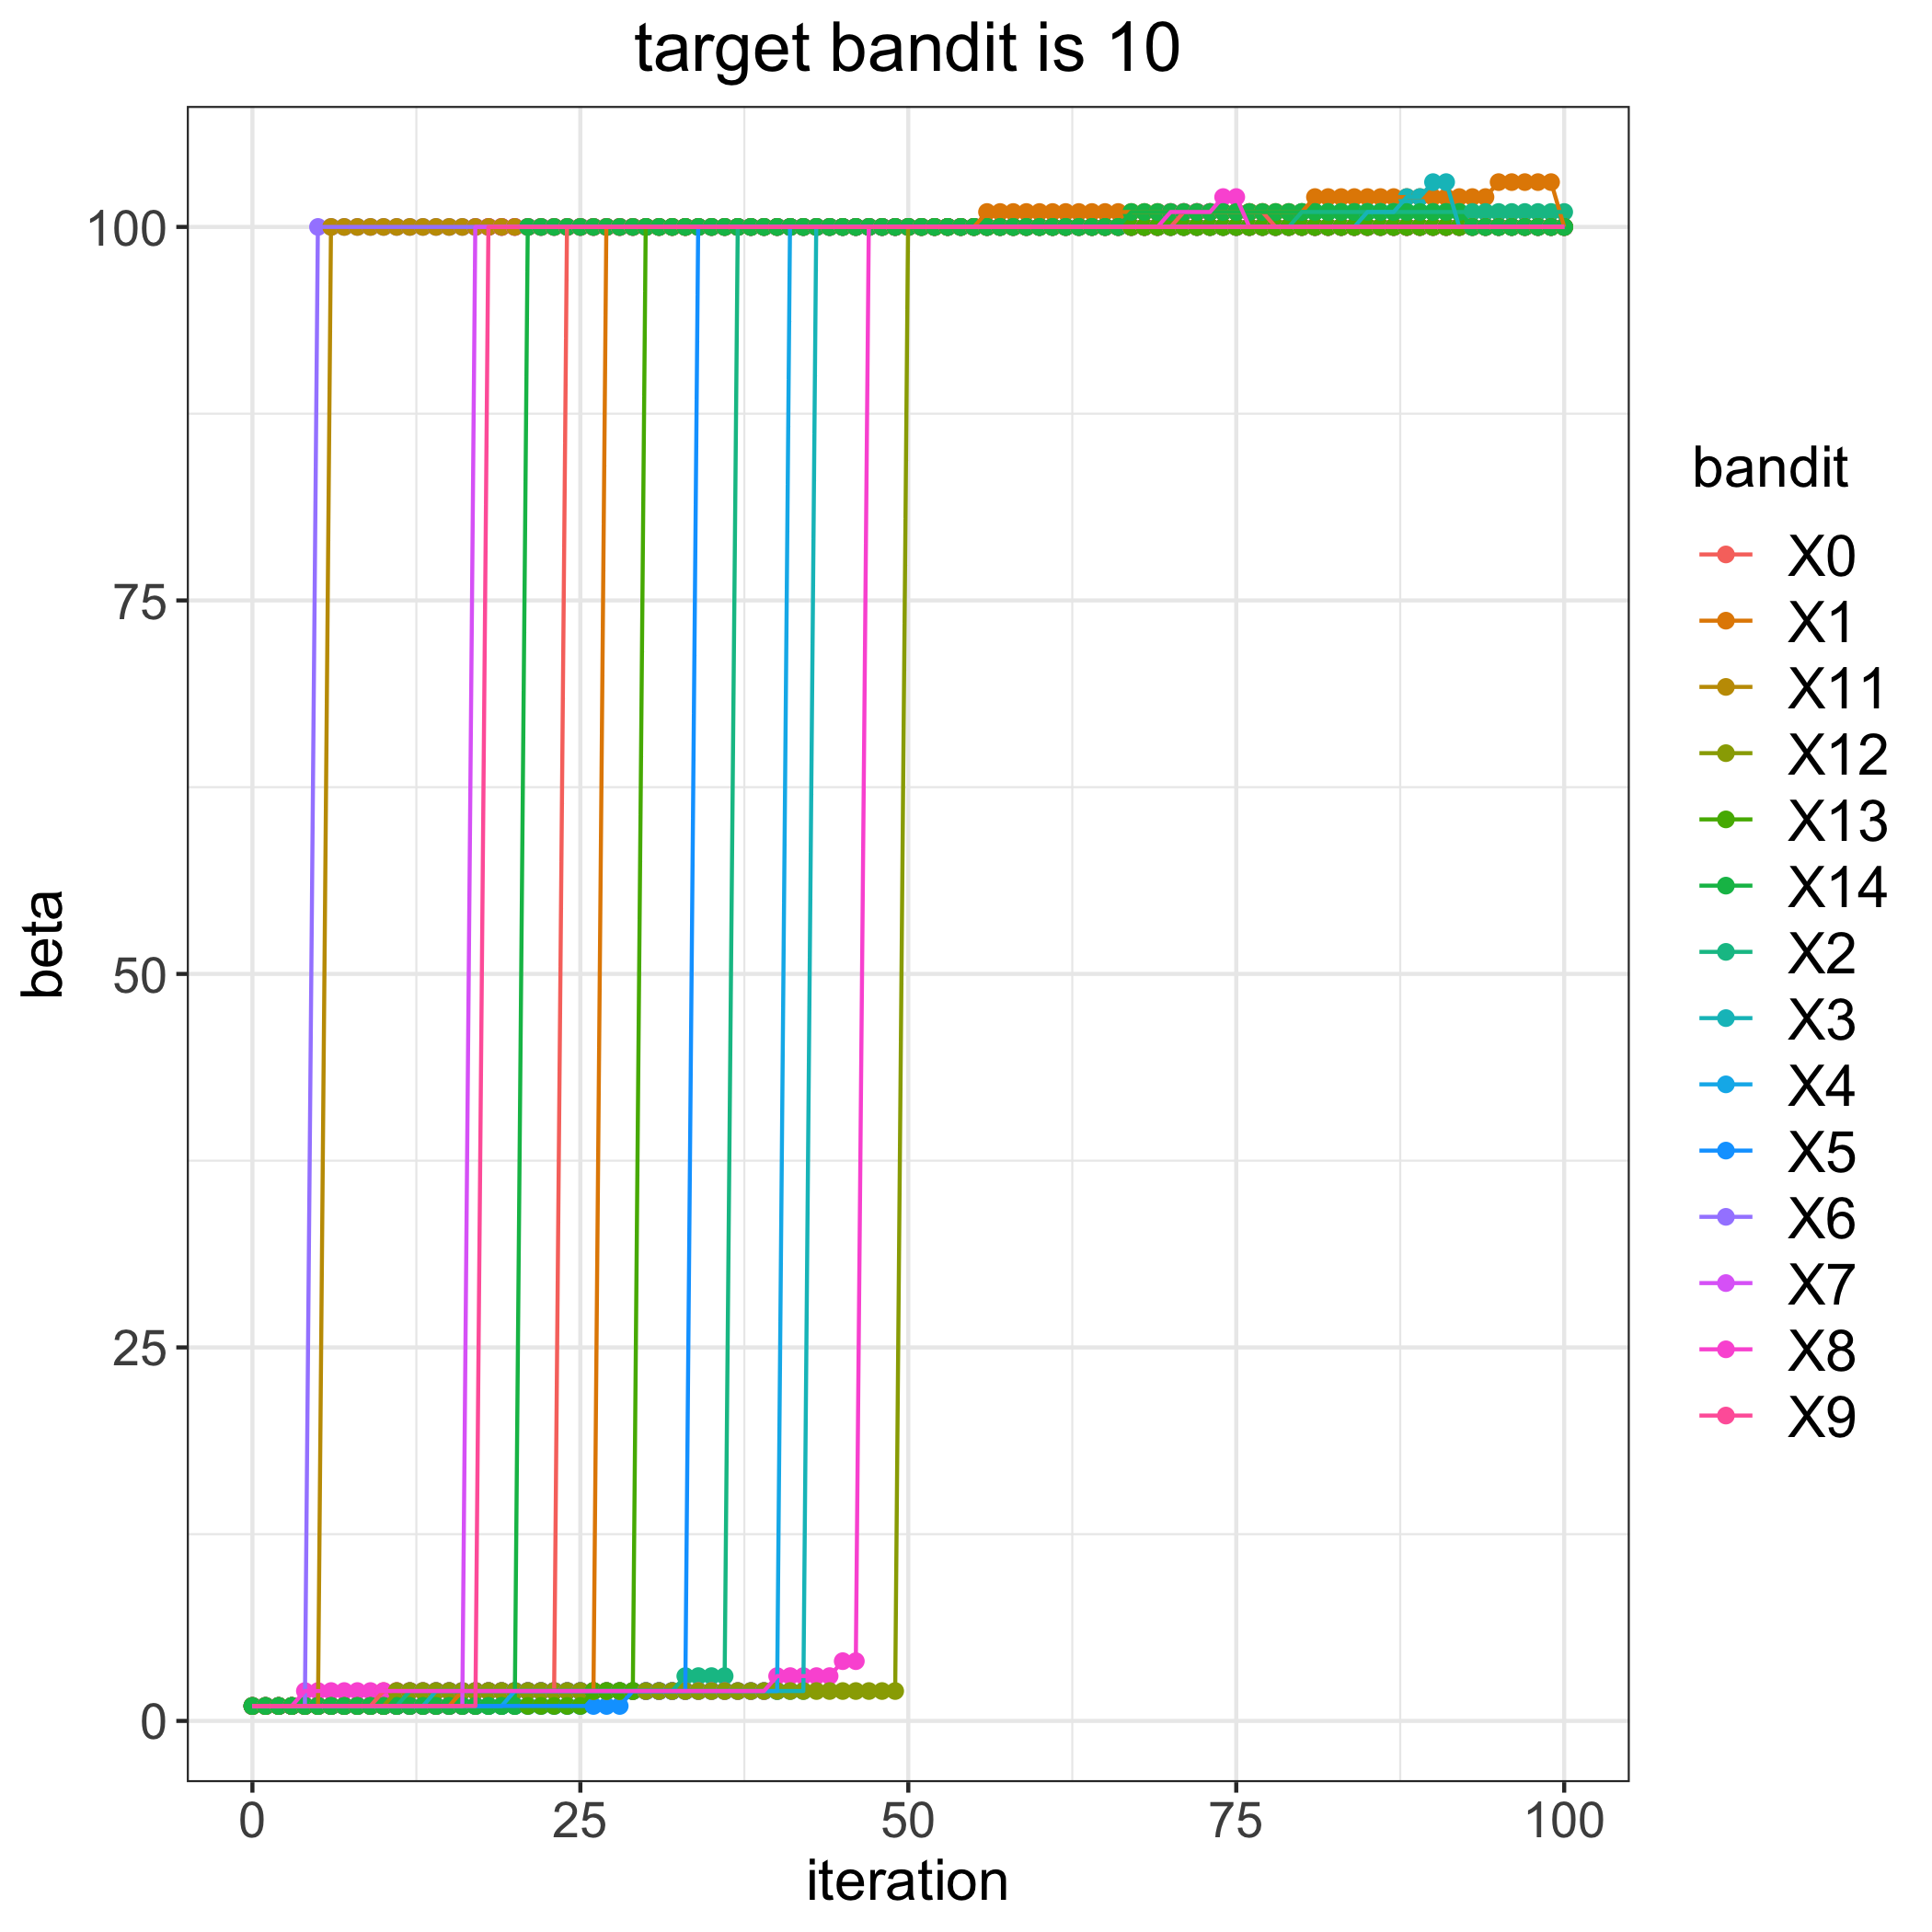

The table this chart was drawn from, first rows:
, 0, 1, 2, 3, 4, 5, 6, 7, 8, 9, 11, 12, 13, 14
0, 1, 1, 1, 1, 1, 1, 1, 1, 1, 1, 1, 1, 1, 1
1, 1, 1, 1, 1, 1, 1, 1, 1, 1, 1, 1, 1, 1, 1
2, 1, 1, 1, 1, 1, 1, 1, 1, 1, 1, 1, 1, 1, 1
3, 1, 1, 1, 1, 1, 1, 1, 1, 1, 1, 1, 1, 1, 1
4, 1, 1, 1, 1, 1, 1, 1, 1, 2, 1, 1, 1, 1, 1
5, 1, 1, 1, 1, 1, 1, 100, 1, 2, 1, 1, 1, 1, 1
6, 1, 1, 1, 1, 1, 1, 100, 1, 2, 1, 100, 1, 1, 1
7, 1, 1, 1, 1, 1, 1, 100, 1, 2, 1, 100, 1, 1, 1
8, 1, 1, 1, 1, 1, 1, 100, 1, 2, 1, 100, 1, 1, 1
9, 1, 1, 1, 1, 1, 1, 100, 1, 2, 1, 100, 1, 1, 1
10, 2, 1, 1, 1, 1, 1, 100, 1, 2, 1, 100, 1, 1, 1
11, 2, 1, 1, 1, 1, 1, 100, 1, 2, 1, 100, 2, 1, 1
12, 2, 1, 2, 1, 1, 1, 100, 1, 2, 1, 100, 2, 1, 1
13, 2, 1, 2, 1, 1, 1, 100, 1, 2, 1, 100, 2, 1, 1
14, 2, 1, 2, 2, 1, 1, 100, 1, 2, 1, 100, 2, 1, 1
15, 2, 1, 2, 2, 1, 1, 100, 1, 2, 1, 100, 2, 1, 1
16, 2, 2, 2, 2, 1, 1, 100, 1, 2, 1, 100, 2, 1, 1
17, 2, 2, 2, 2, 1, 1, 100, 100, 2, 1, 100, 2, 1, 1
18, 2, 2, 2, 2, 1, 1, 100, 100, 2, 100, 100, 2, 1, 1
19, 2, 2, 2, 2, 1, 1, 100, 100, 2, 100, 100, 2, 1, 1
20, 2, 2, 2, 2, 2, 1, 100, 100, 2, 100, 100, 2, 1, 1
21, 2, 2, 2, 2, 2, 1, 100, 100, 2, 100, 100, 2, 1, 100
22, 2, 2, 2, 2, 2, 1, 100, 100, 2, 100, 100, 2, 1, 100
23, 2, 2, 2, 2, 2, 1, 100, 100, 2, 100, 100, 2, 1, 100
24, 100, 2, 2, 2, 2, 1, 100, 100, 2, 100, 100, 2, 1, 100
25, 100, 2, 2, 2, 2, 1, 100, 100, 2, 100, 100, 2, 1, 100
26, 100, 2, 2, 2, 2, 1, 100, 100, 2, 100, 100, 2, 2, 100
27, 100, 100, 2, 2, 2, 1, 100, 100, 2, 100, 100, 2, 2, 100
28, 100, 100, 2, 2, 2, 1, 100, 100, 2, 100, 100, 2, 2, 100
29, 100, 100, 2, 2, 2, 2, 100, 100, 2, 100, 100, 2, 2, 100
30, 100, 100, 2, 2, 2, 2, 100, 100, 2, 100, 100, 2, 100, 100
31, 100, 100, 2, 2, 2, 2, 100, 100, 2, 100, 100, 2, 100, 100
32, 100, 100, 2, 2, 2, 2, 100, 100, 2, 100, 100, 2, 100, 100
33, 100, 100, 3, 2, 2, 2, 100, 100, 2, 100, 100, 2, 100, 100
34, 100, 100, 3, 2, 2, 100, 100, 100, 2, 100, 100, 2, 100, 100
35, 100, 100, 3, 2, 2, 100, 100, 100, 2, 100, 100, 2, 100, 100
36, 100, 100, 3, 2, 2, 100, 100, 100, 2, 100, 100, 2, 100, 100
37, 100, 100, 100, 2, 2, 100, 100, 100, 2, 100, 100, 2, 100, 100
38, 100, 100, 100, 2, 2, 100, 100, 100, 2, 100, 100, 2, 100, 100
39, 100, 100, 100, 2, 2, 100, 100, 100, 2, 100, 100, 2, 100, 100
40, 100, 100, 100, 2, 2, 100, 100, 100, 3, 100, 100, 2, 100, 100
41, 100, 100, 100, 2, 100, 100, 100, 100, 3, 100, 100, 2, 100, 100
42, 100, 100, 100, 2, 100, 100, 100, 100, 3, 100, 100, 2, 100, 100
43, 100, 100, 100, 100, 100, 100, 100, 100, 3, 100, 100, 2, 100, 100
44, 100, 100, 100, 100, 100, 100, 100, 100, 3, 100, 100, 2, 100, 100
45, 100, 100, 100, 100, 100, 100, 100, 100, 4, 100, 100, 2, 100, 100
46, 100, 100, 100, 100, 100, 100, 100, 100, 4, 100, 100, 2, 100, 100
47, 100, 100, 100, 100, 100, 100, 100, 100, 100, 100, 100, 2, 100, 100
48, 100, 100, 100, 100, 100, 100, 100, 100, 100, 100, 100, 2, 100, 100
49, 100, 100, 100, 100, 100, 100, 100, 100, 100, 100, 100, 2, 100, 100
50, 100, 100, 100, 100, 100, 100, 100, 100, 100, 100, 100, 100, 100, 100
51, 100, 100, 100, 100, 100, 100, 100, 100, 100, 100, 100, 100, 100, 100
52, 100, 100, 100, 100, 100, 100, 100, 100, 100, 100, 100, 100, 100, 100
53, 100, 100, 100, 100, 100, 100, 100, 100, 100, 100, 100, 100, 100, 100
54, 100, 100, 100, 100, 100, 100, 100, 100, 100, 100, 100, 100, 100, 100
55, 100, 100, 100, 100, 100, 100, 100, 100, 100, 100, 100, 100, 100, 100
56, 100, 101, 100, 100, 100, 100, 100, 100, 100, 100, 100, 100, 100, 100
57, 100, 101, 100, 100, 100, 100, 100, 100, 100, 100, 100, 100, 100, 100
58, 100, 101, 100, 100, 100, 100, 100, 100, 100, 100, 100, 100, 100, 100
59, 100, 101, 100, 100, 100, 100, 100, 100, 100, 100, 100, 100, 100, 100
... 41 more rows
